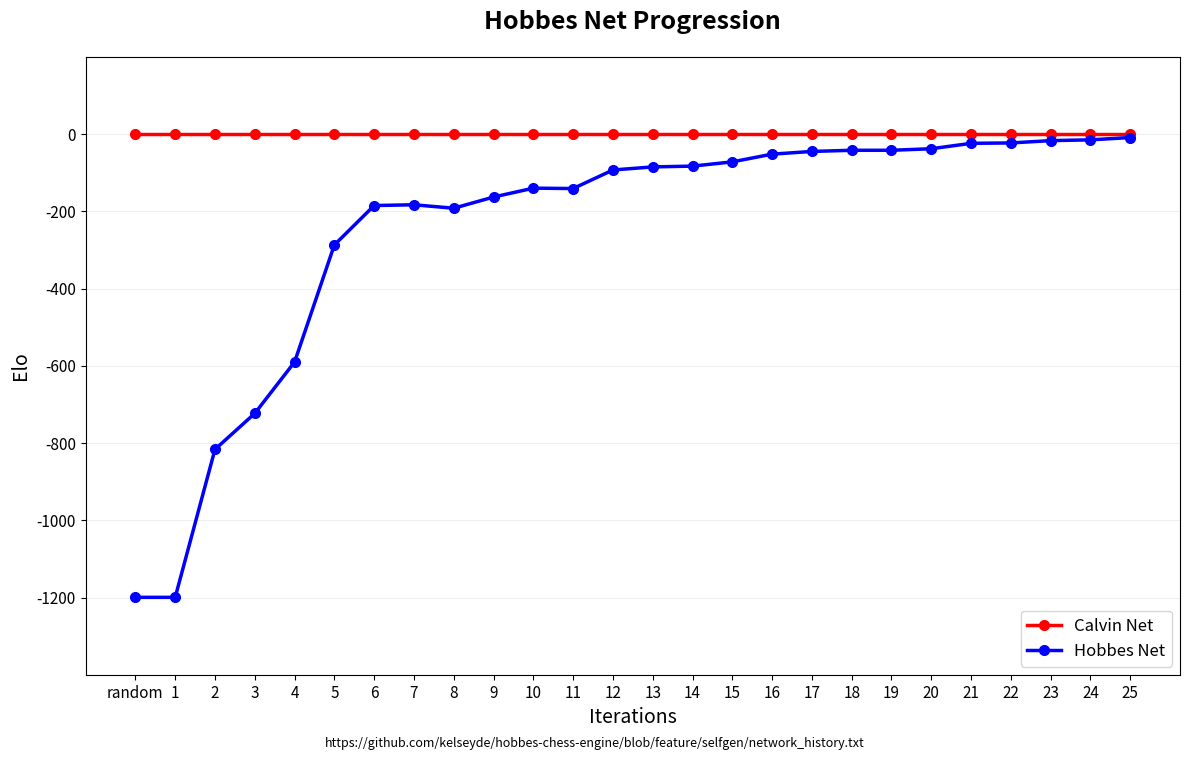

Python code for this plot:
import matplotlib.pyplot as plt

iterations = ['random', '1', '2', '3', '4', '5', '6', '7', '8', '9', '10', '11', '12', '13', '14', '15', '16', '17', '18', '19', '20', '21', '22', '23', '24', '25']
calvin_net = [0, 0, 0, 0, 0, 0, 0, 0, 0, 0, 0, 0, 0, 0, 0, 0, 0, 0, 0, 0, 0, 0, 0, 0, 0, 0]
hobbes_net = [-1199, -1199, -816, -723, -590, -287, -185, -183, -192, -163, -140, -141, -93, -85, -83, -72, -52, -45, -42, -42, -38, -24, -23, -17, -15, -9]

fig, ax = plt.subplots(figsize=(12, 8))

ax.plot(range(len(iterations)), calvin_net, 'o-', color='red', linewidth=2.5, markersize=7, label='Calvin Net')
ax.plot(range(len(iterations)), hobbes_net, 'o-', color='blue', linewidth=2.5, markersize=7, label='Hobbes Net')

ax.set_title('Hobbes Net Progression', fontsize=18, fontweight='bold', pad=20)
ax.set_xlabel('Iterations', fontsize=14)
ax.set_ylabel('Elo', fontsize=14)

ax.set_xticks(range(len(iterations)))
ax.set_xticklabels(iterations, fontsize=11)

ax.set_ylim(-1400, 200)
y_ticks = [0, -200, -400, -600, -800, -1000, -1200]
ax.set_yticks(y_ticks)
ax.set_yticklabels(y_ticks, fontsize=11)

ax.grid(True, axis='y', alpha=0.3, linestyle='-', linewidth=0.5)

ax.legend(fontsize=12, loc='lower right')

fig.text(0.5, 0.06, 'https://github.com/kelseyde/hobbes-chess-engine/blob/feature/selfgen/network_history.txt',
         fontsize=9, ha='center')

plt.tight_layout()
plt.subplots_adjust(bottom=0.15)
plt.show()
